Run: headless pygame with SDL's dummy video driver; simulated clock (each Clock.tick advances the game by its frame time, no real sleeping); random seed 0; keys injected as events and as key.get_pressed() state; no mouse input; restart key SPACE tapped at the start of phases 3 and 4.
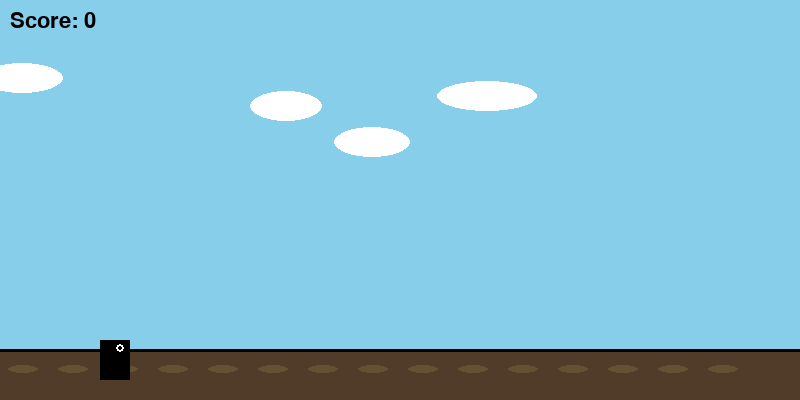
Frame 1 of 4 · flips 1–60 · no input
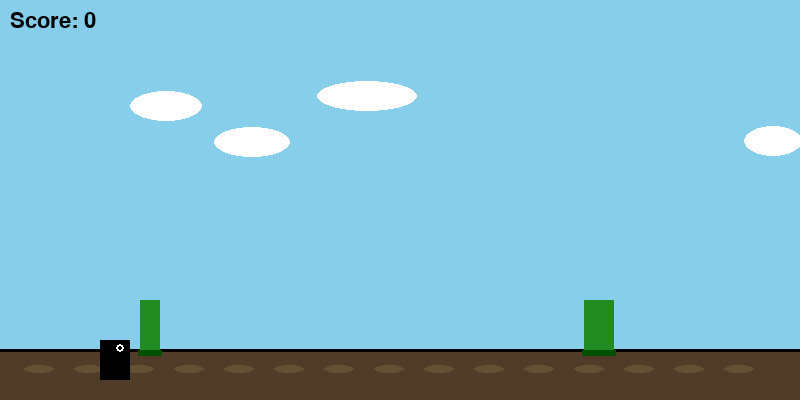
Frame 2 of 4 · flips 61–180 · tapped SPACE, RETURN · held RIGHT (→), D
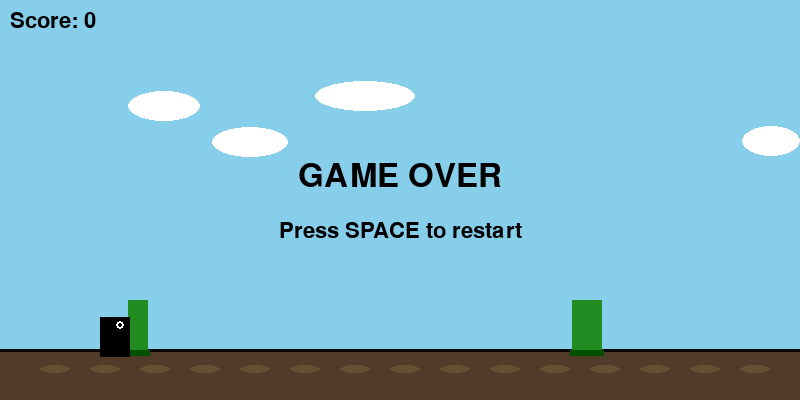
Frame 3 of 4 · flips 181–300 · tapped SPACE · held DOWN (↓), S
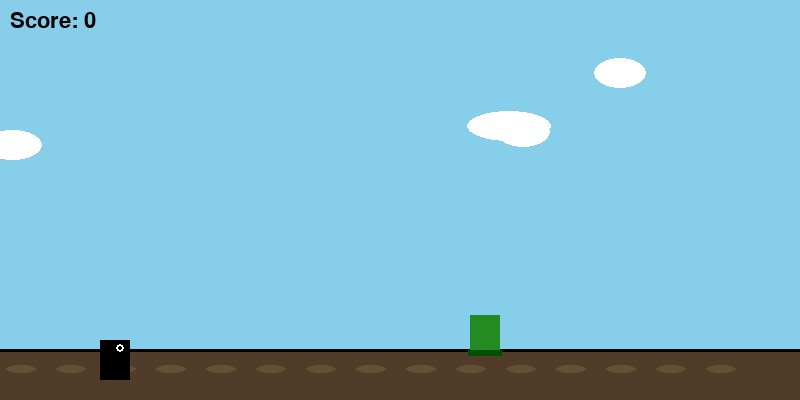
Frame 4 of 4 · flips 301–420 · tapped SPACE · held LEFT (←), A, UP (↑), W

The pygame program that drew these frames:

import pygame
import random
import sys

pygame.init()

WIDTH, HEIGHT = 800, 400
FPS = 60
GRAVITY = 0.6
JUMP_STRENGTH = -12
GROUND_Y = HEIGHT - 60

screen = pygame.display.set_mode((WIDTH, HEIGHT))
pygame.display.set_caption("Endless Runner")
clock = pygame.time.Clock()
font = pygame.font.SysFont("Arial", 32)
big_font = pygame.font.SysFont("Arial", 48)

WHITE = (255, 255, 255)
BLACK = (0, 0, 0)
GRAY = (200, 200, 200)
GROUND_COLOR = (80, 60, 40)
SKY_COLOR = (135, 206, 235)
OBSTACLE_COLOR = (34, 139, 34)


class Player:
    def __init__(self):
        self.x = 100
        self.y = GROUND_Y
        self.width = 30
        self.height = 40
        self.vel_y = 0
        self.on_ground = True

    def jump(self):
        if self.on_ground:
            self.vel_y = JUMP_STRENGTH
            self.on_ground = False

    def update(self):
        self.vel_y += GRAVITY
        self.y += self.vel_y
        if self.y >= GROUND_Y:
            self.y = GROUND_Y
            self.vel_y = 0
            self.on_ground = True

    def draw(self):
        pygame.draw.rect(screen, BLACK, (self.x, self.y, self.width, self.height))
        eye_x = self.x + self.width - 10
        eye_y = self.y + 8
        pygame.draw.circle(screen, WHITE, (eye_x, eye_y), 4)
        pygame.draw.circle(screen, BLACK, (eye_x, eye_y), 2)

    def rect(self):
        return pygame.Rect(self.x, self.y, self.width, self.height)


class Obstacle:
    def __init__(self):
        self.width = random.choice([20, 25, 30])
        self.height = random.choice([35, 45, 50])
        self.x = WIDTH
        self.y = GROUND_Y + 10 - self.height
        self.speed = 6
        self.passed = False

    def update(self):
        self.x -= self.speed

    def draw(self):
        pygame.draw.rect(
            screen, OBSTACLE_COLOR, (self.x, self.y, self.width, self.height)
        )
        pygame.draw.rect(
            screen, (0, 80, 0), (self.x - 2, self.y + self.height, self.width + 4, 6)
        )

    def rect(self):
        return pygame.Rect(self.x, self.y, self.width, self.height)

    def off_screen(self):
        return self.x + self.width < 0


class Cloud:
    def __init__(self):
        self.x = random.randint(0, WIDTH)
        self.y = random.randint(30, 150)
        self.width = random.randint(50, 100)
        self.height = 30
        self.speed = 1

    def update(self):
        self.x -= self.speed
        if self.x + self.width < 0:
            self.x = WIDTH
            self.y = random.randint(30, 150)
            self.width = random.randint(50, 100)

    def draw(self):
        pygame.draw.ellipse(screen, WHITE, (self.x, self.y, self.width, self.height))


def reset_game():
    player = Player()
    obstacles = []
    clouds = [Cloud() for _ in range(4)]
    score = 0
    spawn_timer = 0
    game_over = False
    return player, obstacles, clouds, score, spawn_timer, game_over


def main():
    player, obstacles, clouds, score, spawn_timer, game_over = reset_game()
    running = True

    while running:
        clock.tick(FPS)

        for event in pygame.event.get():
            if event.type == pygame.QUIT:
                running = False
                pygame.quit()
                sys.exit()
            if event.type == pygame.KEYDOWN:
                if event.key == pygame.K_SPACE:
                    if game_over:
                        player, obstacles, clouds, score, spawn_timer, game_over = (
                            reset_game()
                        )
                    else:
                        player.jump()
                if event.key == pygame.K_ESCAPE:
                    running = False
                    pygame.quit()
                    sys.exit()

        if not game_over:
            player.update()

            for cloud in clouds:
                cloud.update()

            spawn_timer += 1
            if spawn_timer > random.randint(60, 120):
                obstacles.append(Obstacle())
                spawn_timer = 0

            for obs in obstacles[:]:
                obs.update()
                if obs.off_screen():
                    obstacles.remove(obs)
                elif not obs.passed and obs.x + obs.width < player.x:
                    obs.passed = True
                    score += 1

            for obs in obstacles:
                if player.rect().colliderect(obs.rect()):
                    game_over = True

            speed_bonus = score // 5
            for obs in obstacles:
                obs.speed = 6 + speed_bonus

        screen.fill(SKY_COLOR)

        pygame.draw.rect(
            screen, GROUND_COLOR, (0, GROUND_Y + 10, WIDTH, HEIGHT - GROUND_Y)
        )
        pygame.draw.line(screen, BLACK, (0, GROUND_Y + 10), (WIDTH, GROUND_Y + 10), 3)

        for i in range(0, WIDTH, 50):
            x = (i - (pygame.time.get_ticks() // 5 % 50)) % (WIDTH + 50)
            pygame.draw.ellipse(screen, (100, 80, 50), (x, GROUND_Y + 25, 30, 8))

        for cloud in clouds:
            cloud.draw()

        for obs in obstacles:
            obs.draw()

        player.draw()

        score_text = font.render(f"Score: {score}", True, BLACK)
        screen.blit(score_text, (10, 10))

        if game_over:
            go_text = big_font.render("GAME OVER", True, BLACK)
            restart_text = font.render("Press SPACE to restart", True, BLACK)
            screen.blit(
                go_text, (WIDTH // 2 - go_text.get_width() // 2, HEIGHT // 2 - 40)
            )
            screen.blit(
                restart_text,
                (WIDTH // 2 - restart_text.get_width() // 2, HEIGHT // 2 + 20),
            )

        pygame.display.flip()


if __name__ == "__main__":
    main()
